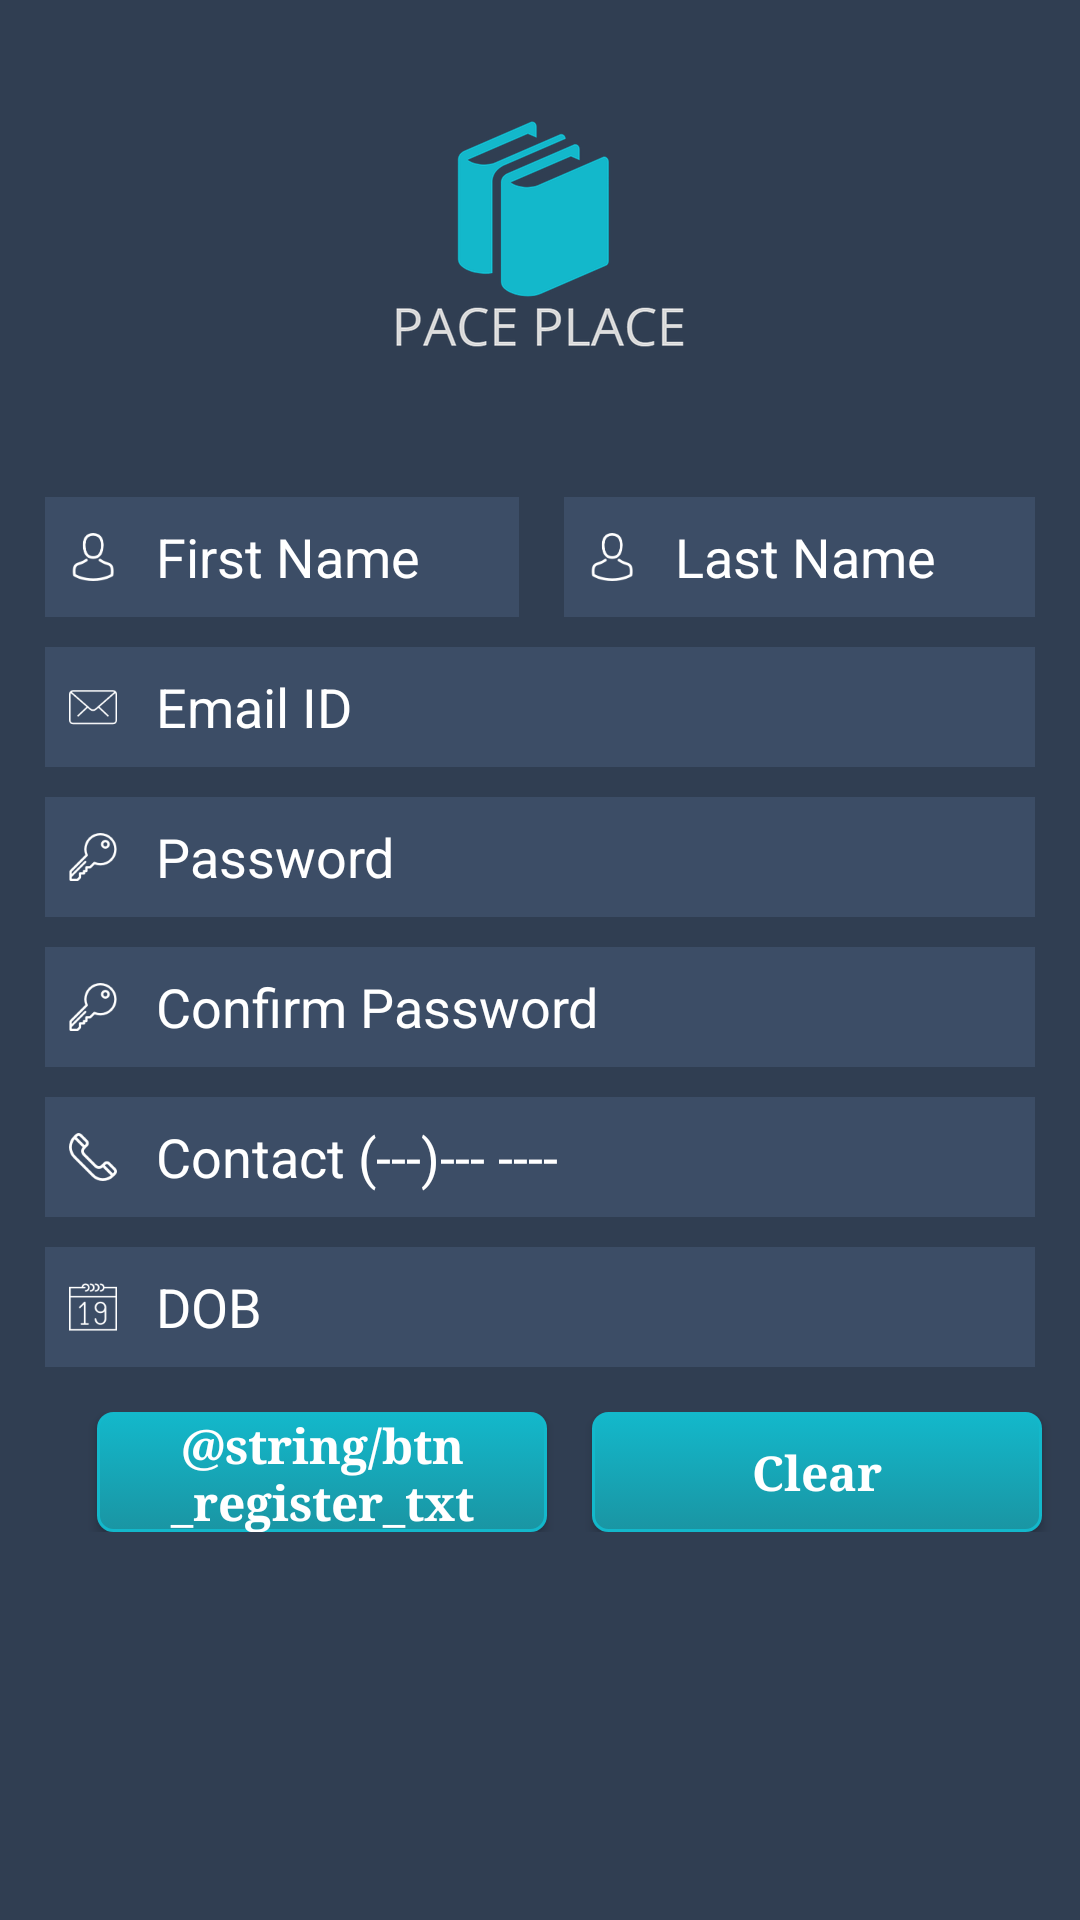

Layout XML and referenced resources for this Android screen:
<!-- AndroidManifest.xml: application theme AppTheme -->
<!-- res/layout/register_form.xml -->
<?xml version="1.0" encoding="utf-8"?>
<RelativeLayout xmlns:android="http://schemas.android.com/apk/res/android"
    xmlns:app="http://schemas.android.com/apk/res-auto"
    android:layout_width="match_parent"
    android:layout_height="match_parent"
    android:layout_gravity="center_vertical"
    android:background="@color/colorAccent">

    <LinearLayout
        android:id="@+id/loginLogoLL"
        android:layout_width="match_parent"
        android:layout_height="wrap_content"
        android:layout_marginTop="@dimen/logo_ll_margin_top"
        android:gravity="center_horizontal|bottom">

        <ImageView
            android:id="@+id/loginLogoImageView"
            android:layout_width="wrap_content"
            android:layout_height="wrap_content"
            android:background="@drawable/logo" />
    </LinearLayout>

    <LinearLayout
        android:layout_width="match_parent"
        android:layout_height="wrap_content"
        android:layout_marginTop="@dimen/logo_ll_margin_top"
        android:layout_below="@+id/loginLogoLL"
        android:gravity="center_vertical"
        android:orientation="vertical">

        <LinearLayout
            android:layout_width="match_parent"
            android:layout_height="wrap_content"
            android:orientation="horizontal"
            android:weightSum="2">

            <android.support.v7.widget.AppCompatEditText
                android:id="@+id/firstNameEditText"
                android:layout_width="wrap_content"
                android:layout_height="@dimen/login_edit_height"
                android:layout_weight="1"
                android:layout_marginLeft="@dimen/login_margin"
                android:layout_marginRight="@dimen/login_margin"
                android:layout_marginTop="@dimen/login_margin_top"
                android:background="@drawable/rounded_border_edittext"
                android:drawableLeft="@drawable/ic_avatar"
                android:drawablePadding="@dimen/padding_drawable"
                android:hint="@string/enter_firstname"
                android:inputType="textEmailAddress"
                android:textColor="@color/colorWhite"
                android:textColorHint="@color/colorWhite" />

            <android.support.v7.widget.AppCompatEditText
                android:id="@+id/lastNameEditText"
                android:layout_width="wrap_content"
                android:layout_height="@dimen/login_edit_height"
                android:layout_weight="1"
                android:layout_marginRight="@dimen/login_margin"
                android:layout_marginTop="@dimen/login_margin_top"
                android:background="@drawable/rounded_border_edittext"
                android:drawableLeft="@drawable/ic_avatar"
                android:drawablePadding="@dimen/padding_drawable"
                android:hint="@string/enter_lastname"
                android:inputType="textEmailAddress"
                android:textColor="@color/colorWhite"
                android:textColorHint="@color/colorWhite" />
        </LinearLayout>

        <android.support.v7.widget.AppCompatEditText
            android:id="@+id/emailEditText"
            android:layout_width="match_parent"
            android:layout_height="@dimen/login_edit_height"
            android:layout_marginLeft="@dimen/login_margin"
            android:layout_marginRight="@dimen/login_margin"
            android:layout_marginTop="@dimen/login_margin_top"
            android:background="@drawable/rounded_border_edittext"
            android:drawableLeft="@drawable/ic_mail"
            android:drawablePadding="@dimen/padding_drawable"
            android:hint="@string/enter_username"
            android:inputType="textEmailAddress"
            android:textColor="@color/colorWhite"
            android:textColorHint="@color/colorWhite" />

        <android.support.v7.widget.AppCompatEditText
            android:id="@+id/passEditText"
            android:layout_width="match_parent"
            android:layout_height="@dimen/login_edit_height"
            android:layout_marginLeft="@dimen/login_margin"
            android:layout_marginRight="@dimen/login_margin"
            android:layout_marginTop="@dimen/login_margin_top"
            android:background="@drawable/rounded_border_edittext"
            android:drawableLeft="@drawable/ic_key"
            android:drawablePadding="@dimen/padding_drawable"
            android:hint="@string/enter_password"
            android:inputType="textEmailAddress"
            android:textColor="@color/colorWhite"
            android:textColorHint="@color/colorWhite" />

        <android.support.v7.widget.AppCompatEditText
            android:id="@+id/confirmPassEditText"
            android:layout_width="match_parent"
            android:layout_height="@dimen/login_edit_height"
            android:layout_marginLeft="@dimen/login_margin"
            android:layout_marginRight="@dimen/login_margin"
            android:layout_marginTop="@dimen/login_margin_top"
            android:background="@drawable/rounded_border_edittext"
            android:drawableLeft="@drawable/ic_key"
            android:drawablePadding="@dimen/padding_drawable"
            android:hint="@string/enter_password_confirm"
            android:inputType="textEmailAddress"
            android:textColor="@color/colorWhite"
            android:textColorHint="@color/colorWhite" />

        <android.support.v7.widget.AppCompatEditText
            android:id="@+id/contactEditText"
            android:layout_width="match_parent"
            android:layout_height="@dimen/login_edit_height"
            android:layout_marginLeft="@dimen/login_margin"
            android:layout_marginRight="@dimen/login_margin"
            android:layout_marginTop="@dimen/login_margin_top"
            android:background="@drawable/rounded_border_edittext"
            android:drawableLeft="@drawable/ic_telephone"
            android:drawablePadding="@dimen/padding_drawable"
            android:hint="@string/enter_contact"
            android:inputType="textEmailAddress"
            android:textColor="@color/colorWhite"
            android:textColorHint="@color/colorWhite" />

        <android.support.v7.widget.AppCompatEditText
            android:id="@+id/dobEditText"
            android:layout_width="match_parent"
            android:layout_height="@dimen/login_edit_height"
            android:layout_marginLeft="@dimen/login_margin"
            android:layout_marginRight="@dimen/login_margin"
            android:layout_marginTop="@dimen/login_margin_top"
            android:background="@drawable/rounded_border_edittext"
            android:drawableLeft="@drawable/ic_calendar"
            android:drawablePadding="@dimen/padding_drawable"
            android:hint="@string/enter_dob"
            android:inputType="textEmailAddress"
            android:textColor="@color/colorWhite"
            android:textColorHint="@color/colorWhite" />


        <LinearLayout
            android:id="@+id/linear_pace_buttons"
            android:layout_width="match_parent"
            android:layout_height="wrap_content"
            android:layout_below="@+id/dobEditText"
            android:layout_marginStart="@dimen/login_margin_image"
            android:layout_marginTop="@dimen/login_margin"
            android:gravity="center"
            android:orientation="horizontal">

            <Button
                android:id="@+id/registerButton"
                android:layout_width="@dimen/login_button_width"
                android:layout_height="@dimen/login_button_height"
                android:layout_marginLeft="@dimen/login_margin"
                android:background="@drawable/rounded_button"
                android:fontFamily="serif"
                android:text="@string/btn_register_txt"
                android:textAllCaps="false"
                android:textColor="@color/colorWhite"
                android:textSize="@dimen/btn_txt_size"
                android:textStyle="bold" />

            <Button
                android:layout_width="@dimen/login_button_width"
                android:layout_height="@dimen/login_button_height"
                android:layout_marginLeft="@dimen/login_margin"
                android:background="@drawable/rounded_button"
                android:fontFamily="serif"
                android:text="@string/btn_clear_txt"
                android:textAllCaps="false"
                android:textColor="@color/colorWhite"
                android:textSize="@dimen/btn_txt_size"
                android:textStyle="bold" />
        </LinearLayout>
    </LinearLayout>

</RelativeLayout>
<!-- resources referenced by this layout -->
<resources>
  <color name="colorAccent">#303E52</color>
  <color name="colorWhite">#ffffff</color>
  <dimen name="btn_txt_size">16sp</dimen>
  <dimen name="login_button_height">40dp</dimen>
  <dimen name="login_button_width">150dp</dimen>
  <dimen name="login_edit_height">40dp</dimen>
  <dimen name="login_margin">15dp</dimen>
  <dimen name="login_margin_image">5dp</dimen>
  <dimen name="login_margin_top">10dp</dimen>
  <dimen name="logo_ll_margin_top">40dp</dimen>
  <dimen name="padding_drawable">5dp</dimen>
  <!-- drawable ic_avatar: png bitmap (drawable-hdpi, 874 bytes) -->
  <!-- drawable ic_calendar: png bitmap (drawable-hdpi, 785 bytes) -->
  <!-- drawable ic_key: png bitmap (drawable-hdpi, 931 bytes) -->
  <!-- drawable ic_mail: png bitmap (drawable-hdpi, 701 bytes) -->
  <!-- drawable ic_telephone: png bitmap (drawable-hdpi, 897 bytes) -->
  <!-- drawable logo: png bitmap (drawable-hdpi, 10393 bytes) -->
  <!-- drawable rounded_border_edittext (drawable) -->
  <?xml version="1.0" encoding="utf-8"?>
  <selector xmlns:android="http://schemas.android.com/apk/res/android">
      <item>
          
          <shape xmlns:android="http://schemas.android.com/apk/res/android"
              android:padding="10dp"
              android:shape="rectangle">
              <solid android:color="@color/colorEditTextBackground" /> 
  
          </shape>
      </item>
  </selector>
  <!-- drawable rounded_button (drawable) -->
  <?xml version="1.0" encoding="utf-8"?>
  <selector xmlns:android="http://schemas.android.com/apk/res/android">
      <item android:state_pressed="true" >
          <shape android:shape="rectangle"  >
              <corners android:radius="5dp" />
              <stroke android:color="@color/colorPrimary"/>
              <gradient android:angle="-90" android:startColor="@color/colorPrimary" android:endColor="@color/colorPrimaryDark"  />
          </shape>
      </item>
      <item android:state_focused="true">
          <shape android:shape="rectangle"  >
              <corners android:radius="5dp" />
              <stroke android:width="1dip" android:color="@color/colorPrimary" />
              <solid android:color="@color/colorPrimaryDark"/>
          </shape>
      </item>
      <item >
          <shape android:shape="rectangle"  >
              <corners android:radius="5dp" />
              <stroke android:width="1dip" android:color="@color/colorPrimary" />
              <gradient android:angle="-90" android:startColor="@color/colorPrimary" android:endColor="@color/colorPrimaryDark" />
          </shape>
      </item>
  </selector>
  <string name="btn_clear_txt">Clear</string>
  <string name="enter_contact">Contact (---)--- ----</string>
  <string name="enter_dob">DOB</string>
  <string name="enter_firstname">First Name</string>
  <string name="enter_lastname">Last Name</string>
  <string name="enter_password">Password</string>
  <string name="enter_password_confirm">Confirm Password</string>
  <string name="enter_username">Email ID</string>
  <style name="AppTheme" parent="Theme.AppCompat.Light.DarkActionBar">
          
          <item name="colorPrimary">@color/colorPrimary</item>
          <item name="colorPrimaryDark">@color/colorPrimaryDark</item>
          <item name="colorAccent">@color/colorAccent</item>
      </style>
  <color name="colorEditTextBackground">#3C4D66</color>
  <color name="colorPrimary">#13b8cb</color>
  <color name="colorPrimaryDark">#1a95a3</color>
</resources>
